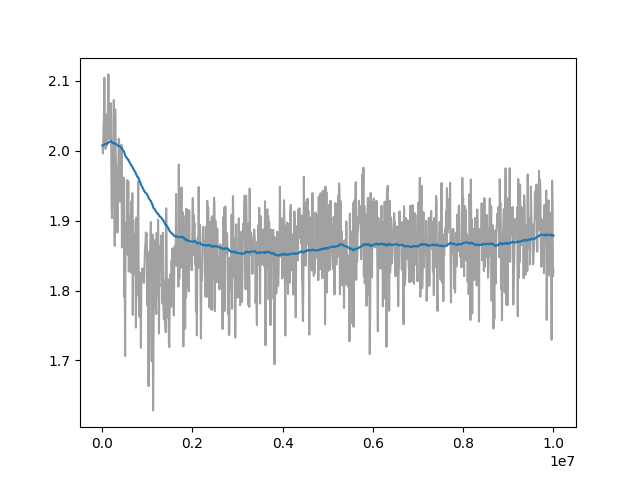

Source data for this figure (header and first rows):
Wall time, Step, Value
1715510918, 10000, 2.008
1715510950, 20000, 1.996
1715510982, 30000, 2.028
1715511012, 40000, 2.049
1715511042, 50000, 2.104
1715511074, 60000, 2.047
1715511105, 70000, 2.019
1715511135, 80000, 2.003
1715511167, 90000, 2.052
1715511197, 100000, 2.032
1715511228, 110000, 2.007
1715511259, 120000, 2.023
1715511290, 130000, 2.07
1715511321, 140000, 2.109
1715511352, 150000, 2.042
1715511383, 160000, 2.035
1715511413, 170000, 2.016
1715511443, 180000, 2.054
1715511472, 190000, 2.068
1715511504, 200000, 2.045
1715511536, 210000, 1.925
1715511567, 220000, 1.903
1715511597, 230000, 1.974
1715511627, 240000, 1.955
1715511657, 250000, 2.002
1715511687, 260000, 2.072
1715511721, 270000, 1.989
1715511751, 280000, 1.864
1715511782, 290000, 2.059
1715511812, 300000, 1.997
1715511844, 310000, 1.97
1715511875, 320000, 1.978
1715511906, 330000, 1.956
1715511938, 340000, 1.883
1715511969, 350000, 1.962
1715511999, 360000, 1.974
1715512031, 370000, 2.017
1715512062, 380000, 2.009
1715512093, 390000, 1.953
1715512121, 400000, 1.927
1715512152, 410000, 1.938
1715512183, 420000, 1.941
1715512215, 430000, 2.008
1715512245, 440000, 1.862
1715512277, 450000, 1.925
1715512309, 460000, 1.909
1715512343, 470000, 1.889
1715512374, 480000, 1.961
1715512406, 490000, 1.791
1715512437, 500000, 1.846
1715512468, 510000, 1.706
1715512501, 520000, 1.897
1715512532, 530000, 1.888
1715512565, 540000, 1.874
1715512598, 550000, 1.958
1715512630, 560000, 1.921
1715512662, 570000, 1.851
1715512693, 580000, 1.957
1715512724, 590000, 1.827
1715512756, 600000, 1.833
... 940 more rows
